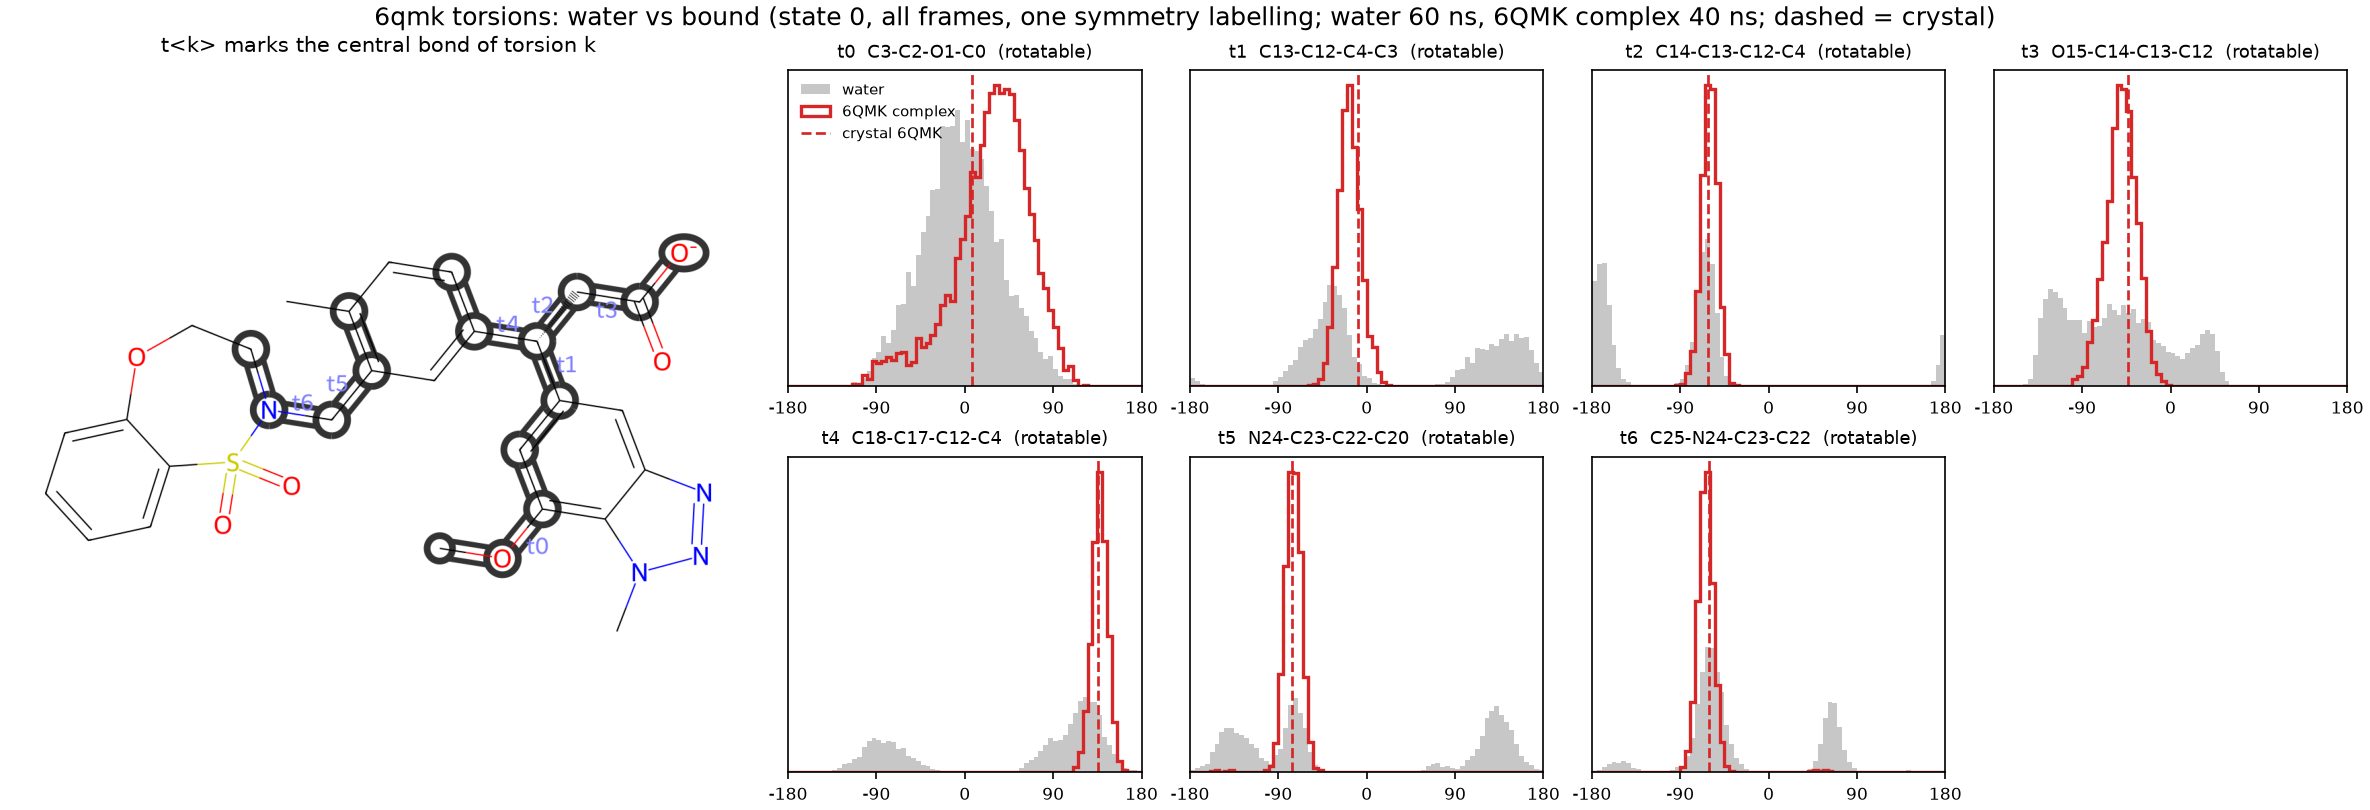

The table this chart was drawn from, first rows:
torsion, atoms, complex, complex_peak_deg, complex_mass_at_peak, water_mass_at_complex_peak, crystal_deg, complex_mass_at_crystal, water_mass_at_crystal
t0, C3-C2-O1-C0, 6QMK complex, 32.5, 0.612, 0.371, 7.5, 0.465, 0.538
t1, C13-C12-C4-C3, 6QMK complex, -17.5, 0.989, 0.383, -8.5, 0.974, 0.293
t2, C14-C13-C12-C4, 6QMK complex, -62.5, 1.0, 0.539, -61.9, 1.0, 0.539
t3, O15-C14-C13-C12, 6QMK complex, -52.5, 0.948, 0.367, -43.6, 0.918, 0.358
t4, C18-C17-C12-C4, 6QMK complex, 137.5, 1.0, 0.447, 135.7, 1.0, 0.462
t5, N24-C23-C22-C20, 6QMK complex, -77.5, 0.99, 0.296, -76.4, 0.99, 0.294
t6, C25-N24-C23-C22, 6QMK complex, -62.5, 0.991, 0.631, -61.0, 0.991, 0.633
